Run: headless pygame with SDL's dummy video driver; simulated clock (each Clock.tick advances the game by its frame time, no real sleeping); random seed 0; keys injected as events and as key.get_pressed() state; no mouse input.
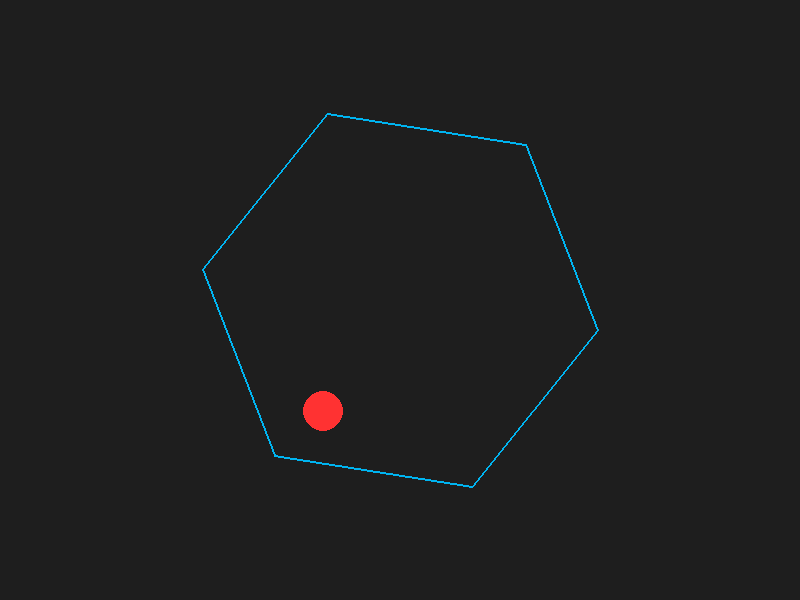
Frame 1 of 4 · flips 1–60 · no input
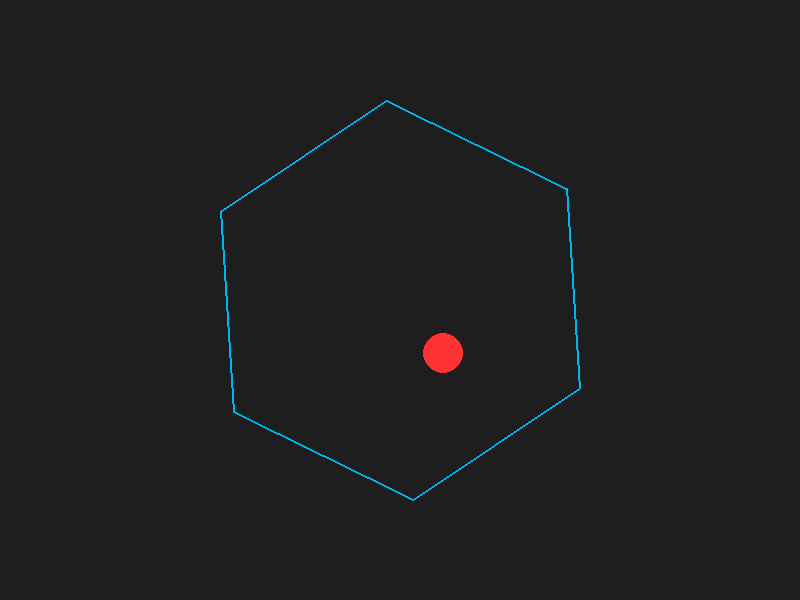
Frame 2 of 4 · flips 61–180 · tapped SPACE, RETURN · held RIGHT (→), D
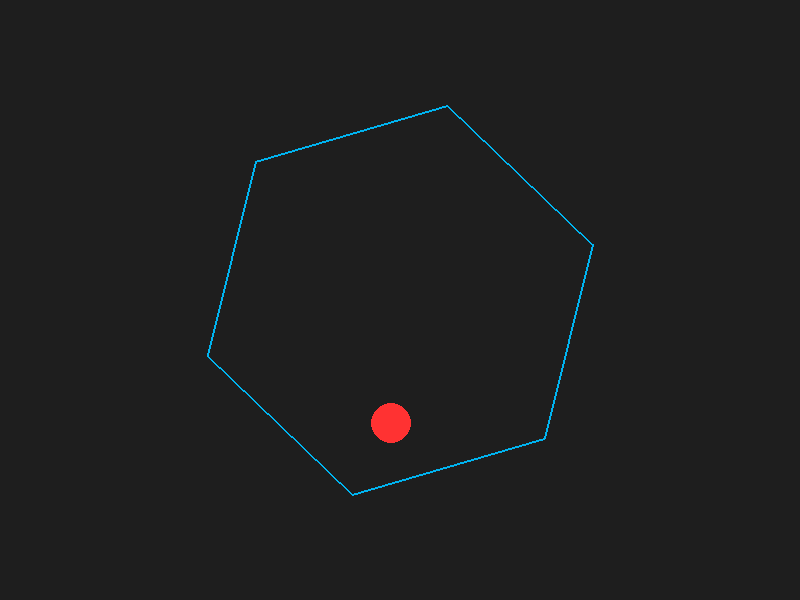
Frame 3 of 4 · flips 181–300 · held DOWN (↓), S
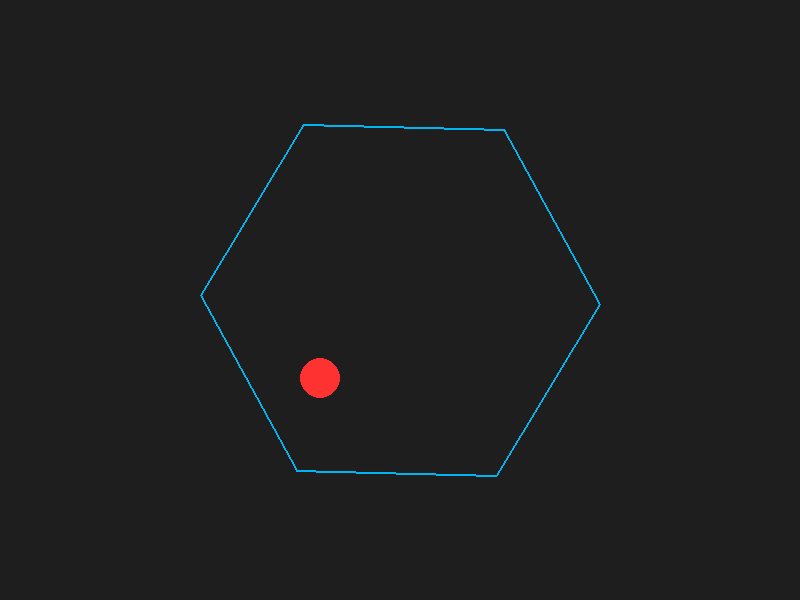
Frame 4 of 4 · flips 301–420 · held LEFT (←), A, UP (↑), W

The pygame program that drew these frames:

'''
Setting up the scene

I’m planning a Python script with Pygame, crafting an animation of a ball bouncing within a rotating hexagon, incorporating gravity and friction effects.

Rotating the hexagon

I’m thinking about collision detection with a rotating hexagon. By defining it in local coordinates and rotating it incrementally, I can use vector math to check if the ball interacts with the hexagon's boundaries.

Mapping the process

I’m outlining a Pygame script to animate a ball in a rotating hexagon, highlighting gravity, friction, and collision detection with hexagon edges using points and normals from each line segment.

Adjusting ball behavior

OK, let me see. I’m piecing together collision handling by adjusting the ball's position and updating its velocity with gravity and friction, ensuring it bounces correctly off hexagon edges.

Translating assistance

I’m working on assembling a Pygame script in Chinese, creating an animation of a ball rebounding within a spinning hexagon with gravity and friction, covering every aspect from setup to collision handling.

Crafting the hexagon

I’m tweaking Pygame to animate a ball within a spinning hexagon, adjusting velocity with friction and gravity, and ensuring collision detection with hexagon edges each frame.

已推理，持续 2m 45s
'''
import pygame
import math
import sys

# ========== 参数全局设置 ==========
SCREEN_WIDTH = 800
SCREEN_HEIGHT = 600
FPS = 60

# 重力加速度（像素/帧^2, 可根据需求调整）
GRAVITY = 0.5
# 摩擦力因子(每帧速度乘以该因子，略微衰减)
FRICTION_FACTOR = 0.999
# 弹性系数(球与墙碰撞时速度保留的比例)
RESTITUTION = 0.9

# 墙壁的旋转速度(弧度/帧)
ANGULAR_SPEED = 0.02

# 小球初始设置
BALL_RADIUS = 20
INITIAL_BALL_X = 0
INITIAL_BALL_Y = -100  # 稍微在屏幕中心上方
INITIAL_VX = 5
INITIAL_VY = 0

# ========== 初始化Pygame ==========
pygame.init()
screen = pygame.display.set_mode((SCREEN_WIDTH, SCREEN_HEIGHT))
pygame.display.set_caption("球在旋转六边形内弹跳 - 演示")
clock = pygame.time.Clock()

# ========== 准备六边形原始坐标(以(0,0)为中心) ==========
# 正六边形每条边与中心的距离(此值可自行调大/调小)
HEX_RADIUS = 200
# 计算六个顶点(正六边形每相邻顶点间夹角 60度)
original_hex_points = []
for i in range(6):
    angle = math.radians(60 * i)
    x = HEX_RADIUS * math.cos(angle)
    y = HEX_RADIUS * math.sin(angle)
    original_hex_points.append((x, y))

def rotate_point(x, y, theta):
    """ 以(0,0)为中心旋转坐标 (x,y) """
    cos_t = math.cos(theta)
    sin_t = math.sin(theta)
    x_new = x * cos_t - y * sin_t
    y_new = x * sin_t + y * cos_t
    return x_new, y_new

def vector_length(vx, vy):
    return math.sqrt(vx*vx + vy*vy)

def normalize(vx, vy):
    """ 将向量归一化 """
    length = vector_length(vx, vy)
    if length == 0:
        return 0.0, 0.0
    return vx / length, vy / length

def reflect_velocity(ball_vx, ball_vy, nx, ny, restitution):
    """
    将速度 (ball_vx, ball_vy) 关于法线 (nx, ny) 进行反射,
    并乘以弹性系数 restitution
    """
    # 先将 (nx, ny) 归一化
    nx, ny = normalize(nx, ny)
    # 计算法线方向的分量
    v_dot_n = ball_vx * nx + ball_vy * ny
    # 反射后 = 原速度 - 2*(投影到法线上的分量)
    rx = ball_vx - 2 * v_dot_n * nx
    ry = ball_vy - 2 * v_dot_n * ny
    # 乘以弹性系数
    rx *= restitution
    ry *= restitution
    return rx, ry

def wall_point_velocity(rx, ry, omega):
    """
    计算墙壁某点速度:
    对半径向量 (rx, ry) 进行 垂直方向旋转 并乘以角速度
    2D中 "omega &times; r" 可视为在Z方向, 
    结果在XY平面计算等效 (vx = -omega * ry, vy = omega * rx)
    """
    vx = -omega * ry
    vy = omega * rx
    return vx, vy

def closest_point_on_segment(px, py, x1, y1, x2, y2):
    """
    计算点 (px, py) 到线段 (x1,y1)-(x2,y2) 的最近点
    返回 (cx, cy) 为线段上距离 (px, py) 最近的点坐标
    """
    # 线段向量
    seg_vx = x2 - x1
    seg_vy = y2 - y1
    # 点到线段起点向量
    pt_vx = px - x1
    pt_vy = py - y1

    seg_len_sq = seg_vx * seg_vx + seg_vy * seg_vy
    if seg_len_sq == 0:
        # 避免线段退化成一个点
        return x1, y1

    t = (pt_vx * seg_vx + pt_vy * seg_vy) / seg_len_sq
    # 限制 t 在 [0, 1]
    t = max(0, min(1, t))

    cx = x1 + seg_vx * t
    cy = y1 + seg_vy * t
    return cx, cy

def main():
    # 小球初始状态
    ball_x = INITIAL_BALL_X
    ball_y = INITIAL_BALL_Y
    ball_vx = INITIAL_VX
    ball_vy = INITIAL_VY

    # 六边形旋转角度
    theta = 0.0

    running = True
    while running:
        dt = clock.tick(FPS)  # 帧间隔(ms)
        dt_sec = dt / 1000.0  # 换算成秒可做更精准的物理计算(当前简化用帧为单位)

        for event in pygame.event.get():
            if event.type == pygame.QUIT:
                running = False

        # 1) 旋转角度更新
        theta += ANGULAR_SPEED

        # 2) 重力 & 摩擦力
        #    (在这里将 dt_sec 视为1帧，忽略更高精度)
        ball_vy += GRAVITY
        ball_vx *= FRICTION_FACTOR
        ball_vy *= FRICTION_FACTOR

        # 3) 更新小球位置
        ball_x += ball_vx
        ball_y += ball_vy

        # 4) 旋转后的六边形顶点
        hex_points = []
        for (ox, oy) in original_hex_points:
            rx, ry = rotate_point(ox, oy, theta)
            hex_points.append((rx, ry))

        # 5) 碰撞检测(对六条边)
        for i in range(6):
            # 当前顶点
            x1, y1 = hex_points[i]
            # 下一顶点(首尾相连)
            x2, y2 = hex_points[(i+1) % 6]

            # 找到球心到该线段的最近点
            cx, cy = closest_point_on_segment(ball_x, ball_y, x1, y1, x2, y2)
            dx = ball_x - cx
            dy = ball_y - cy
            dist_sq = dx*dx + dy*dy
            if dist_sq <= BALL_RADIUS*BALL_RADIUS:
                dist = math.sqrt(dist_sq)
                if dist == 0:
                    # 防止出现除0
                    dist = 0.001
                # 法线方向
                nx = dx / dist
                ny = dy / dist

                # —————————— 考虑旋转墙壁的速度 ——————————
                # 1) 线段中点到中心的大概向量(可用碰撞点到中心替代)
                #    以便估计碰撞点相对于中心的半径向量
                rx_coll = cx
                ry_coll = cy
                # 2) 墙壁碰撞点的速度
                vw_x, vw_y = wall_point_velocity(rx_coll, ry_coll, ANGULAR_SPEED)
                # 3) 小球与墙壁的相对速度
                rel_vx = ball_vx - vw_x
                rel_vy = ball_vy - vw_y
                # 4) 对相对速度做反射(法线)
                new_rel_vx, new_rel_vy = reflect_velocity(rel_vx, rel_vy, nx, ny, RESTITUTION)
                # 5) 小球最终速度 = 墙壁速度 + 反射后的相对速度
                ball_vx = vw_x + new_rel_vx
                ball_vy = vw_y + new_rel_vy

                # 碰撞修正：把球推离墙壁，避免粘住
                overlap = BALL_RADIUS - dist
                ball_x += nx * overlap
                ball_y += ny * overlap

        # ========== 绘制部分 ==========
        screen.fill((30, 30, 30))  # 背景深灰

        # 先把六边形顶点变换到屏幕坐标(中心在屏幕中心)
        screen_hex_points = []
        center_x = SCREEN_WIDTH // 2
        center_y = SCREEN_HEIGHT // 2
        for (rx, ry) in hex_points:
            scr_x = center_x + rx
            scr_y = center_y + ry
            screen_hex_points.append((scr_x, scr_y))

        # 画旋转六边形
        pygame.draw.polygon(screen, (0, 180, 240), screen_hex_points, width=2)

        # 画小球(注意小球在屏幕中心需要平移)
        draw_ball_x = center_x + ball_x
        draw_ball_y = center_y + ball_y
        pygame.draw.circle(screen, (255, 50, 50), (int(draw_ball_x), int(draw_ball_y)), BALL_RADIUS)

        # 显示
        pygame.display.flip()

    pygame.quit()
    sys.exit()

if __name__ == "__main__":
    main()
